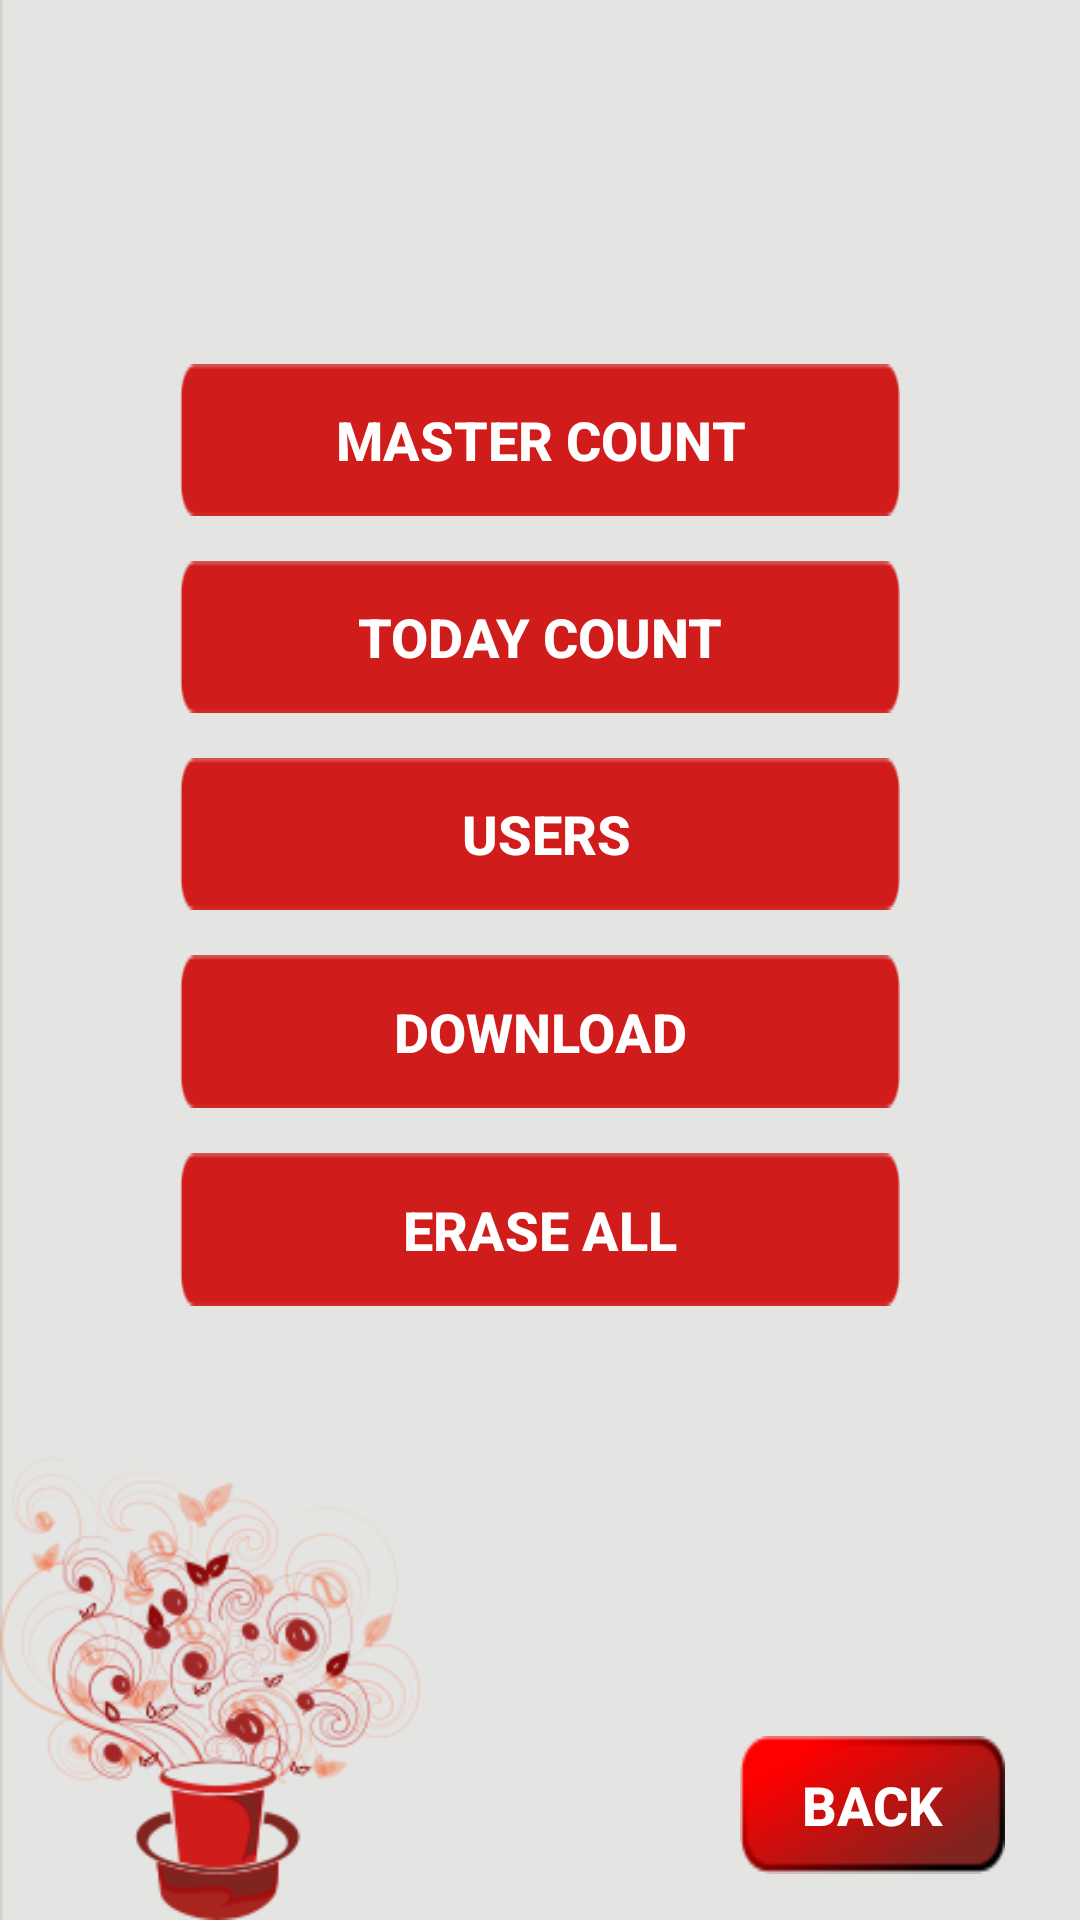

Write the Android layout XML for this screen, with the resource values it uses.
<!-- AndroidManifest.xml: application theme AppTheme -->
<!-- res/layout/settingsadmin.xml -->
<?xml version="1.0" encoding="utf-8"?>
<LinearLayout xmlns:android="http://schemas.android.com/apk/res/android"
    android:layout_width="match_parent"
    android:layout_height="match_parent"
    android:background="@drawable/background"
    android:orientation="vertical"
    android:weightSum="4">

    <LinearLayout
        android:id="@+id/lconnections1"
        android:layout_width="fill_parent"
        android:layout_height="0dp"
        android:layout_weight="0.4"
        android:background="@drawable/kaapiwala_tab"
        android:orientation="vertical">

    </LinearLayout>

    <LinearLayout
        android:layout_width="fill_parent"
        android:layout_height="0dp"
        android:layout_marginTop="30dp"
        android:layout_weight="0.2"
        android:orientation="horizontal">


        <Space
            android:layout_width="0dp"
            android:layout_height="fill_parent"
            android:layout_weight="2" />


        <Space
            android:layout_width="0dp"
            android:layout_height="fill_parent"
            android:layout_weight="2" />

    </LinearLayout>

    _________________________

    <LinearLayout
        android:layout_width="fill_parent"
        android:layout_height="0dp"
        android:layout_weight="3"
        android:orientation="vertical"
        android:weightSum="9">

        <LinearLayout
            android:layout_width="fill_parent"
            android:layout_height="0dp"
            android:layout_weight="1"
            android:orientation="horizontal"
            android:weightSum="3">

            <Space
                android:layout_width="0dp"
                android:layout_height="fill_parent"
                android:layout_weight="0.5" />

            <Button
                android:id="@+id/buttonmaster"
                android:layout_width="0dp"
                android:layout_height="fill_parent"
                android:layout_weight="2"
                android:background="@drawable/optbck1"
                android:ems="10"

                android:text="MASTER COUNT"
                android:textSize="@dimen/campaign_textfontsize"
                android:textStyle="bold"
                android:visibility="visible" />


            <Space
                android:layout_width="0dp"
                android:layout_height="fill_parent"
                android:layout_weight="0.5" />


        </LinearLayout>

        <LinearLayout
            android:layout_width="fill_parent"
            android:layout_height="0dp"
            android:layout_weight="0.3"
            android:orientation="vertical"
            android:weightSum="3">


        </LinearLayout>

        <LinearLayout
            android:layout_width="fill_parent"
            android:layout_height="0dp"
            android:layout_weight="1"
            android:orientation="horizontal"
            android:weightSum="3">

            <Space
                android:layout_width="0dp"
                android:layout_height="fill_parent"
                android:layout_weight="0.5" />

            <Button
                android:id="@+id/buttontoday"
                android:layout_width="0dp"
                android:layout_height="fill_parent"
                android:layout_weight="2"
                android:background="@drawable/optbck1"
                android:ems="10"

                android:text="TODAY COUNT"
                android:textSize="@dimen/campaign_textfontsize"
                android:textStyle="bold"
                android:visibility="visible" />


            <Space
                android:layout_width="0dp"
                android:layout_height="fill_parent"
                android:layout_weight="0.5" />


        </LinearLayout>



        <LinearLayout
            android:layout_width="fill_parent"
            android:layout_height="0dp"
            android:layout_weight="0.3"
            android:orientation="vertical"
            android:weightSum="3">


        </LinearLayout>

        <LinearLayout
            android:layout_width="fill_parent"
            android:layout_height="0dp"
            android:layout_weight="1"
            android:orientation="horizontal"
            android:weightSum="3">

            <Space
                android:layout_width="0dp"
                android:layout_height="fill_parent"
                android:layout_weight="0.5" />

            <Button
                android:id="@+id/butonusers"
                android:layout_width="0dp"
                android:layout_height="fill_parent"
                android:layout_weight="2"
                android:background="@drawable/optbck1"
                android:ems="10"

                android:text=" USERS"
                android:textSize="@dimen/campaign_textfontsize"
                android:textStyle="bold"
                android:visibility="visible" />


            <Space
                android:layout_width="0dp"
                android:layout_height="fill_parent"
                android:layout_weight="0.5" />


        </LinearLayout>

        <LinearLayout
            android:layout_width="fill_parent"
            android:layout_height="0dp"
            android:layout_weight="0.3"
            android:orientation="vertical"
            android:weightSum="3">


        </LinearLayout>

        <LinearLayout
            android:layout_width="fill_parent"
            android:layout_height="0dp"
            android:layout_weight="1"
            android:orientation="horizontal"
            android:weightSum="3">

            <Space
                android:layout_width="0dp"
                android:layout_height="fill_parent"
                android:layout_weight="0.5" />

            <Button
                android:id="@+id/buttondown"
                android:layout_width="0dp"
                android:layout_height="fill_parent"
                android:layout_weight="2"
                android:background="@drawable/optbck1"
                android:ems="10"

                android:text="DOWNLOAD"
                android:textSize="@dimen/campaign_textfontsize"
                android:textStyle="bold"
                android:visibility="visible" />


            <Space
                android:layout_width="0dp"
                android:layout_height="fill_parent"
                android:layout_weight="0.5" />


        </LinearLayout>

        <LinearLayout
            android:layout_width="fill_parent"
            android:layout_height="0dp"
            android:layout_weight="0.3"
            android:orientation="vertical"
            android:weightSum="3">


        </LinearLayout>

        <LinearLayout
            android:layout_width="fill_parent"
            android:layout_height="0dp"
            android:layout_weight="1"
            android:orientation="horizontal"
            android:weightSum="3">

            <Space
                android:layout_width="0dp"
                android:layout_height="fill_parent"
                android:layout_weight="0.5" />

            <Button
                android:id="@+id/buttoneraseall"
                android:layout_width="0dp"
                android:layout_height="fill_parent"
                android:layout_weight="2"
                android:background="@drawable/optbck1"
                android:ems="10"

                android:text="ERASE ALL"
                android:textSize="@dimen/campaign_textfontsize"
                android:textStyle="bold"
                android:visibility="visible" />


            <Space
                android:layout_width="0dp"
                android:layout_height="fill_parent"
                android:layout_weight="0.5" />


        </LinearLayout>

        <LinearLayout
            android:layout_width="fill_parent"
            android:layout_height="0dp"
            android:layout_weight="1"
            android:orientation="vertical"
            android:weightSum="4">


        </LinearLayout>


    </LinearLayout>

    <LinearLayout
        android:layout_width="fill_parent"
        android:layout_height="0dp"
        android:layout_weight="0.3"
        android:orientation="horizontal">


        <Space
            android:layout_width="0dp"
            android:layout_height="fill_parent"
            android:layout_weight="1.4" />


        <Button
            android:id="@+id/buttonback"
            android:layout_width="0dp"
            android:layout_height="fill_parent"
            android:layout_marginRight="25dp"
            android:layout_weight="0.5"
            android:background="@drawable/readsetback"
            android:text="BACK"
            android:textColor="#FFFFFF"
            android:textSize="@dimen/campaign_textfontsize"
            android:textStyle="bold" />


    </LinearLayout>



</LinearLayout>
<!-- resources referenced by this layout -->
<resources>
  <dimen name="campaign_textfontsize">16sp</dimen>
  <!-- drawable background: png bitmap (drawable, 46665 bytes) -->
  <!-- drawable kaapiwala_tab: png bitmap (mipmap-hdpi, 1227 bytes) -->
  <!-- drawable optbck1 (drawable) -->
  <?xml version="1.0" encoding="utf-8"?>
  <selector xmlns:android="http://schemas.android.com/apk/res/android">
      <item android:state_focused="true" android:state_pressed="false" android:drawable="@drawable/options_background01" />
      <item android:state_focused="true" android:state_pressed="true" android:drawable="@drawable/gradient" />
      <item android:state_focused="false" android:state_pressed="true" android:drawable="@drawable/gradient" />
      <item android:drawable="@drawable/options_background01" />
  </selector>
  <!-- drawable readsetback (drawable) -->
  <?xml version="1.0" encoding="utf-8"?>
  <selector xmlns:android="http://schemas.android.com/apk/res/android">
      <item android:state_focused="true" android:state_pressed="false" android:drawable="@drawable/back" />
      <item android:state_focused="true" android:state_pressed="true" android:drawable="@drawable/gradient" />
      <item android:state_focused="false" android:state_pressed="true" android:drawable="@drawable/gradient" />
      <item android:drawable="@drawable/back" />
  </selector>
  <style name="AppTheme" parent="Theme.AppCompat.NoActionBar">
          
          <item name="colorPrimary">@color/colorPrimary</item>
          <item name="colorPrimaryDark">@color/colorPrimaryDark</item>
          <item name="colorAccent">@color/colorAccent</item>
      </style>
  <!-- drawable options_background01: png bitmap (drawable, 3388 bytes) -->
  <!-- drawable gradient (drawable) -->
  <?xml version="1.0" encoding="utf-8"?>
  <layer-list xmlns:android="http://schemas.android.com/apk/res/android" >
      <item>
          <bitmap android:src="@drawable/login01"/>
      </item>
      <item>
          <bitmap android:src="@drawable/options_background01"/>
      </item>
      <item>
          <shape xmlns:android="http://schemas.android.com/apk/res/android">
              <gradient android:angle="90" android:startColor="#880f0f10" android:centerColor="#880d0d0f" android:endColor="#885d5d5e"/>
          </shape>
      </item>
  </layer-list>
  <!-- drawable back: png bitmap (drawable, 4649 bytes) -->
  <!-- drawable login01: png bitmap (drawable, 10120 bytes) -->
  <!-- not gathered from this repository: default colours our renderer supplied (Android Studio template values) -->
  <color name="colorPrimary">#FF6200EE</color>
  <color name="colorPrimaryDark">#FF3700B3</color>
  <color name="colorAccent">#FF03DAC5</color>
</resources>
